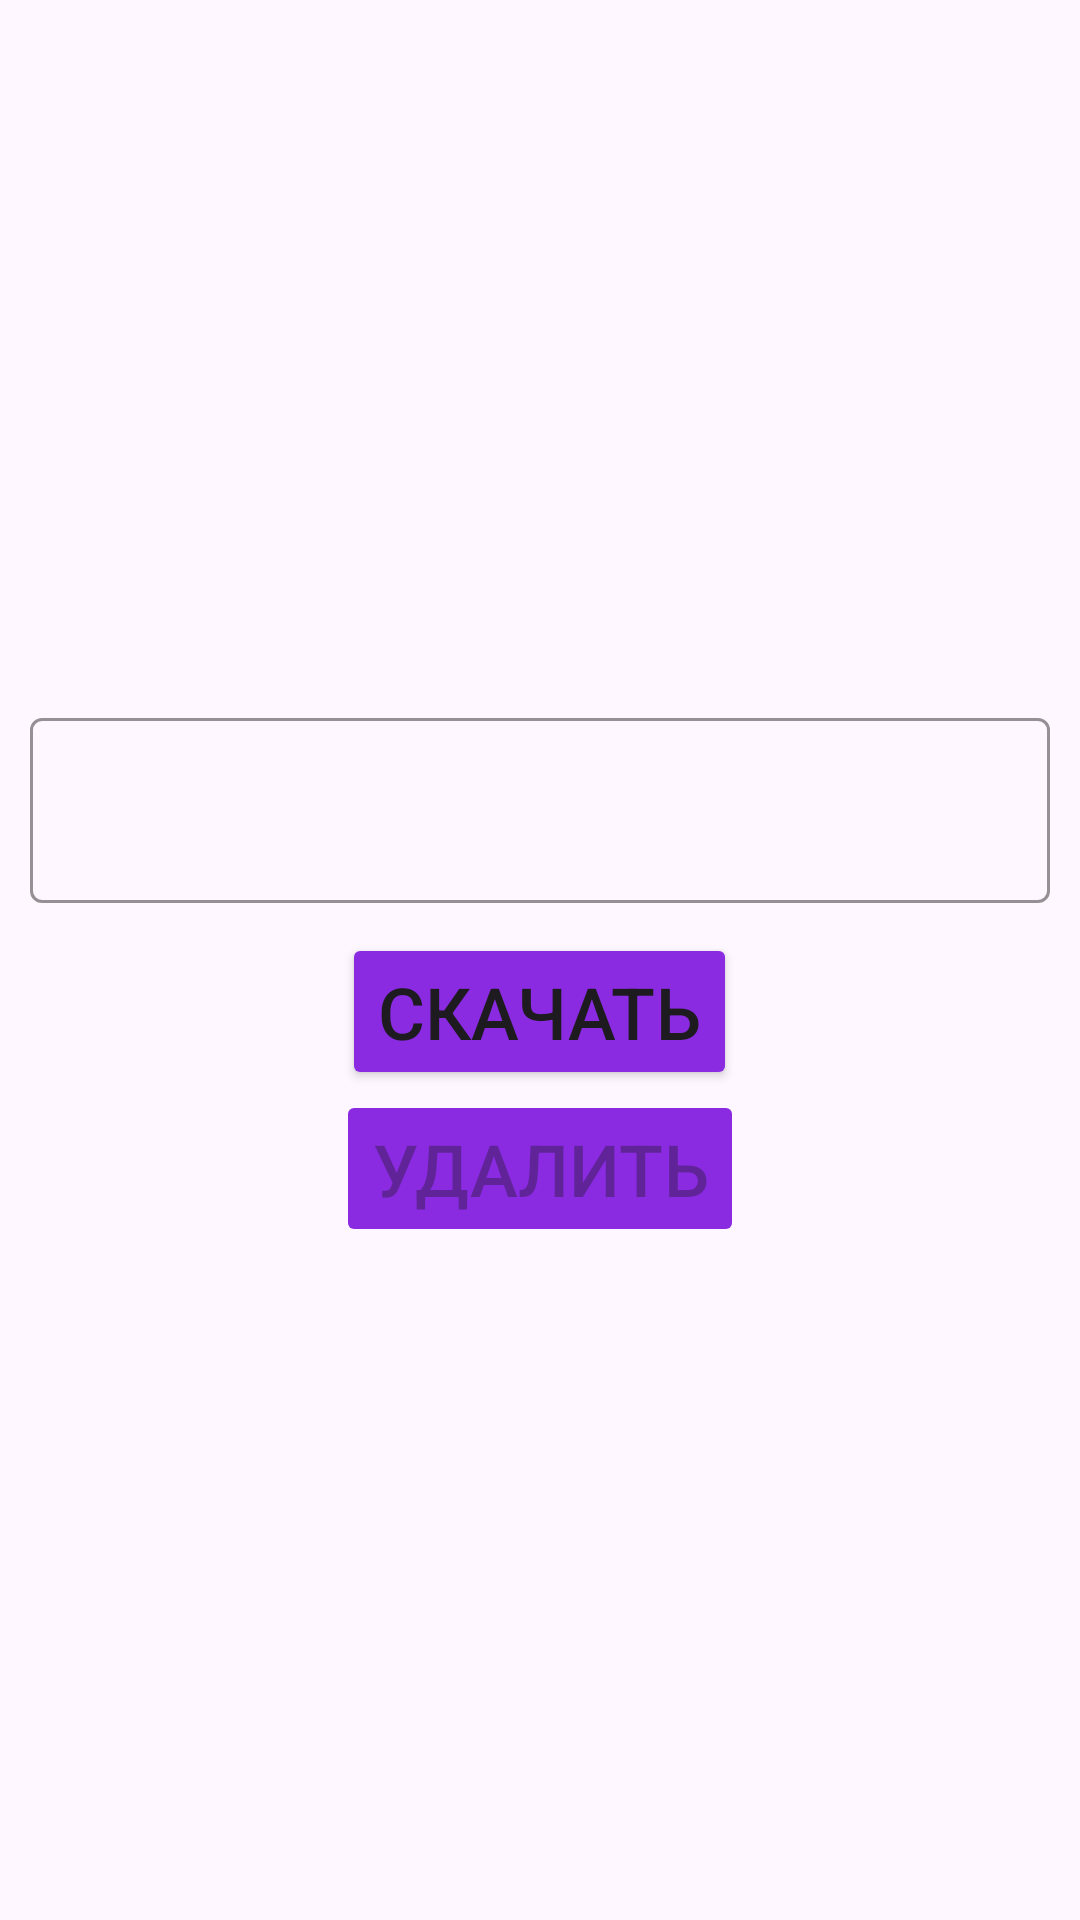

Produce the Android XML layout that renders to this screen, including the resource entries it uses.
<!-- AndroidManifest.xml: application theme Theme.Laba5Rogova -->
<!-- res/layout/activity_main.xml -->
<?xml version="1.0" encoding="utf-8"?>
<LinearLayout xmlns:android="http://schemas.android.com/apk/res/android"
    xmlns:app="http://schemas.android.com/apk/res-auto"
    xmlns:tools="http://schemas.android.com/tools"
    android:layout_width="match_parent"
    android:layout_height="match_parent"
    android:orientation="vertical"
    android:gravity="center"
    tools:context=".MainActivity">

    <com.google.android.material.textfield.TextInputLayout
        android:id="@+id/IdInputLayout"
        android:layout_width="match_parent"
        android:layout_height="wrap_content"
        android:layout_marginStart="10dp"
        android:layout_marginTop="10dp"
        android:layout_marginEnd="10dp"
        android:layout_marginBottom="10dp"
        android:backgroundTint="@color/white"
        app:boxStrokeColor="#FF27488B"
        app:endIconMode="clear_text">

        <com.google.android.material.textfield.TextInputEditText
            android:id="@+id/IdPdf"
            android:layout_width="match_parent"
            android:layout_height="wrap_content"
            android:inputType="number"
            android:padding="20dp" />

    </com.google.android.material.textfield.TextInputLayout>

    <Button
        android:id="@+id/btnDownload"
        android:layout_width="wrap_content"
        android:layout_height="wrap_content"
        android:backgroundTint="#8A2BE2"
        android:text="Скачать"
        android:textSize="24sp"/>

    <Button
        android:id="@+id/btnDelete"
        android:layout_width="wrap_content"
        android:layout_height="wrap_content"
        android:backgroundTint="#8A2BE2"
        android:text="Удалить"
        android:textSize="24sp"
        android:enabled="false" />

</LinearLayout>
<!-- resources referenced by this layout -->
<resources>
  <style name="Theme.Laba5Rogova" parent="Base.Theme.Laba5Rogova" />
  <style name="Base.Theme.Laba5Rogova" parent="Theme.Material3.DayNight.NoActionBar">
          
          
      </style>
  <!-- not gathered from this repository: default colours our renderer supplied (Android Studio template values) -->
  <color name="white">#FFFFFFFF</color>
</resources>
